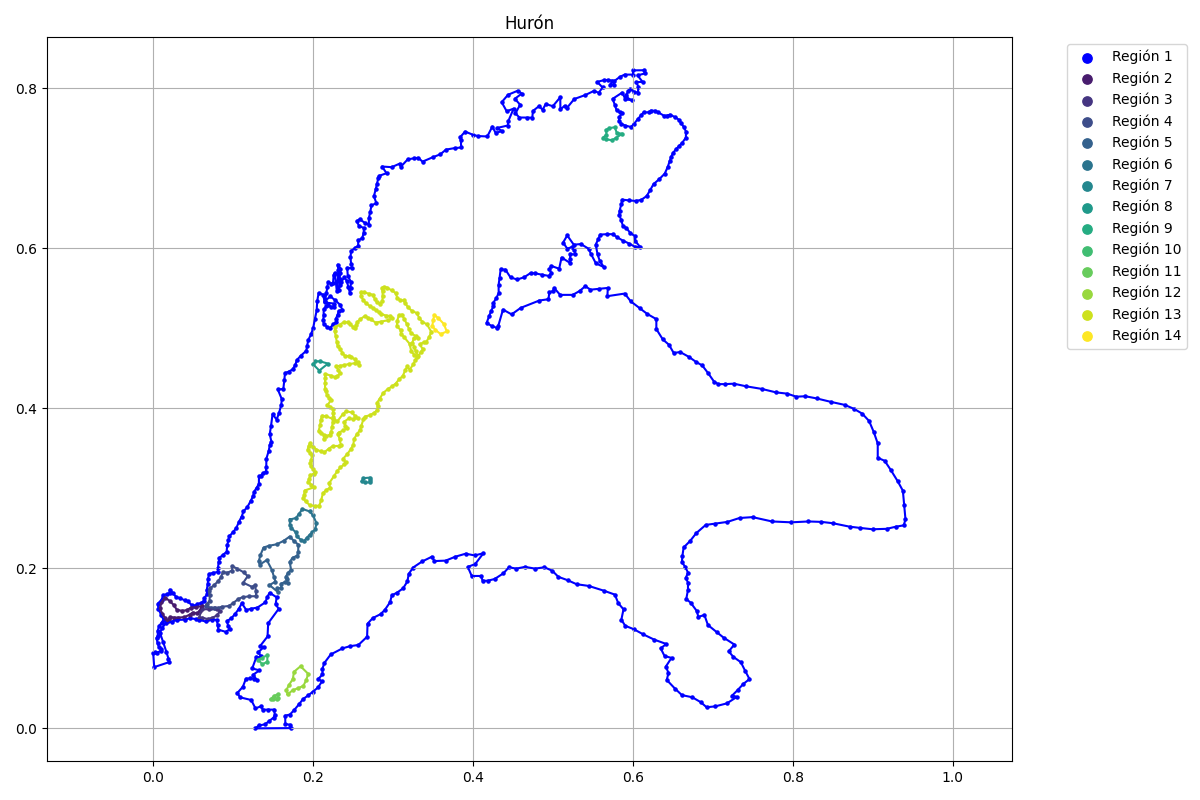

The data file committed next to this chart (first rows):
x, y, flag
0.4317, 0.503, 1
0.4377, 0.5235, 1
0.4485, 0.5176, 1
0.4599, 0.5257, 1
0.4832, 0.5349, 1
0.4946, 0.5365, 1
0.4956, 0.5452, 1
0.5005, 0.5468, 1
0.5016, 0.5506, 1
0.5092, 0.5419, 1
0.5249, 0.5419, 1
0.5335, 0.5468, 1
0.5406, 0.5528, 1
0.5471, 0.5484, 1
0.5579, 0.5495, 1
0.5688, 0.5506, 1
0.5682, 0.5403, 1
0.5899, 0.5436, 1
0.5975, 0.5338, 1
0.6088, 0.5252, 1
0.618, 0.5181, 1
0.6294, 0.5116, 1
0.6294, 0.4992, 1
0.6375, 0.4862, 1
0.6451, 0.4797, 1
0.6511, 0.4694, 1
0.6592, 0.4705, 1
0.67, 0.4645, 1
0.6792, 0.458, 1
0.6868, 0.4537, 1
0.6939, 0.4445, 1
0.7014, 0.4336, 1
0.7069, 0.4304, 1
0.715, 0.4304, 1
0.7264, 0.4309, 1
0.7415, 0.4277, 1
0.761, 0.4244, 1
0.7789, 0.4201, 1
0.793, 0.4185, 1
0.8044, 0.4147, 1
0.8157, 0.4152, 1
0.8298, 0.4125, 1
0.8477, 0.4082, 1
0.865, 0.4044, 1
0.8764, 0.3995, 1
0.8867, 0.3935, 1
0.8953, 0.3843, 1
0.9013, 0.3703, 1
0.9062, 0.3562, 1
0.9062, 0.3383, 1
0.9148, 0.3345, 1
0.9224, 0.3231, 1
0.9311, 0.3091, 1
0.9376, 0.2971, 1
0.9392, 0.2793, 1
0.9408, 0.2614, 1
0.9387, 0.2538, 1
0.9289, 0.2522, 1
0.9175, 0.2495, 1
0.8997, 0.2489, 1
... 907 more rows
